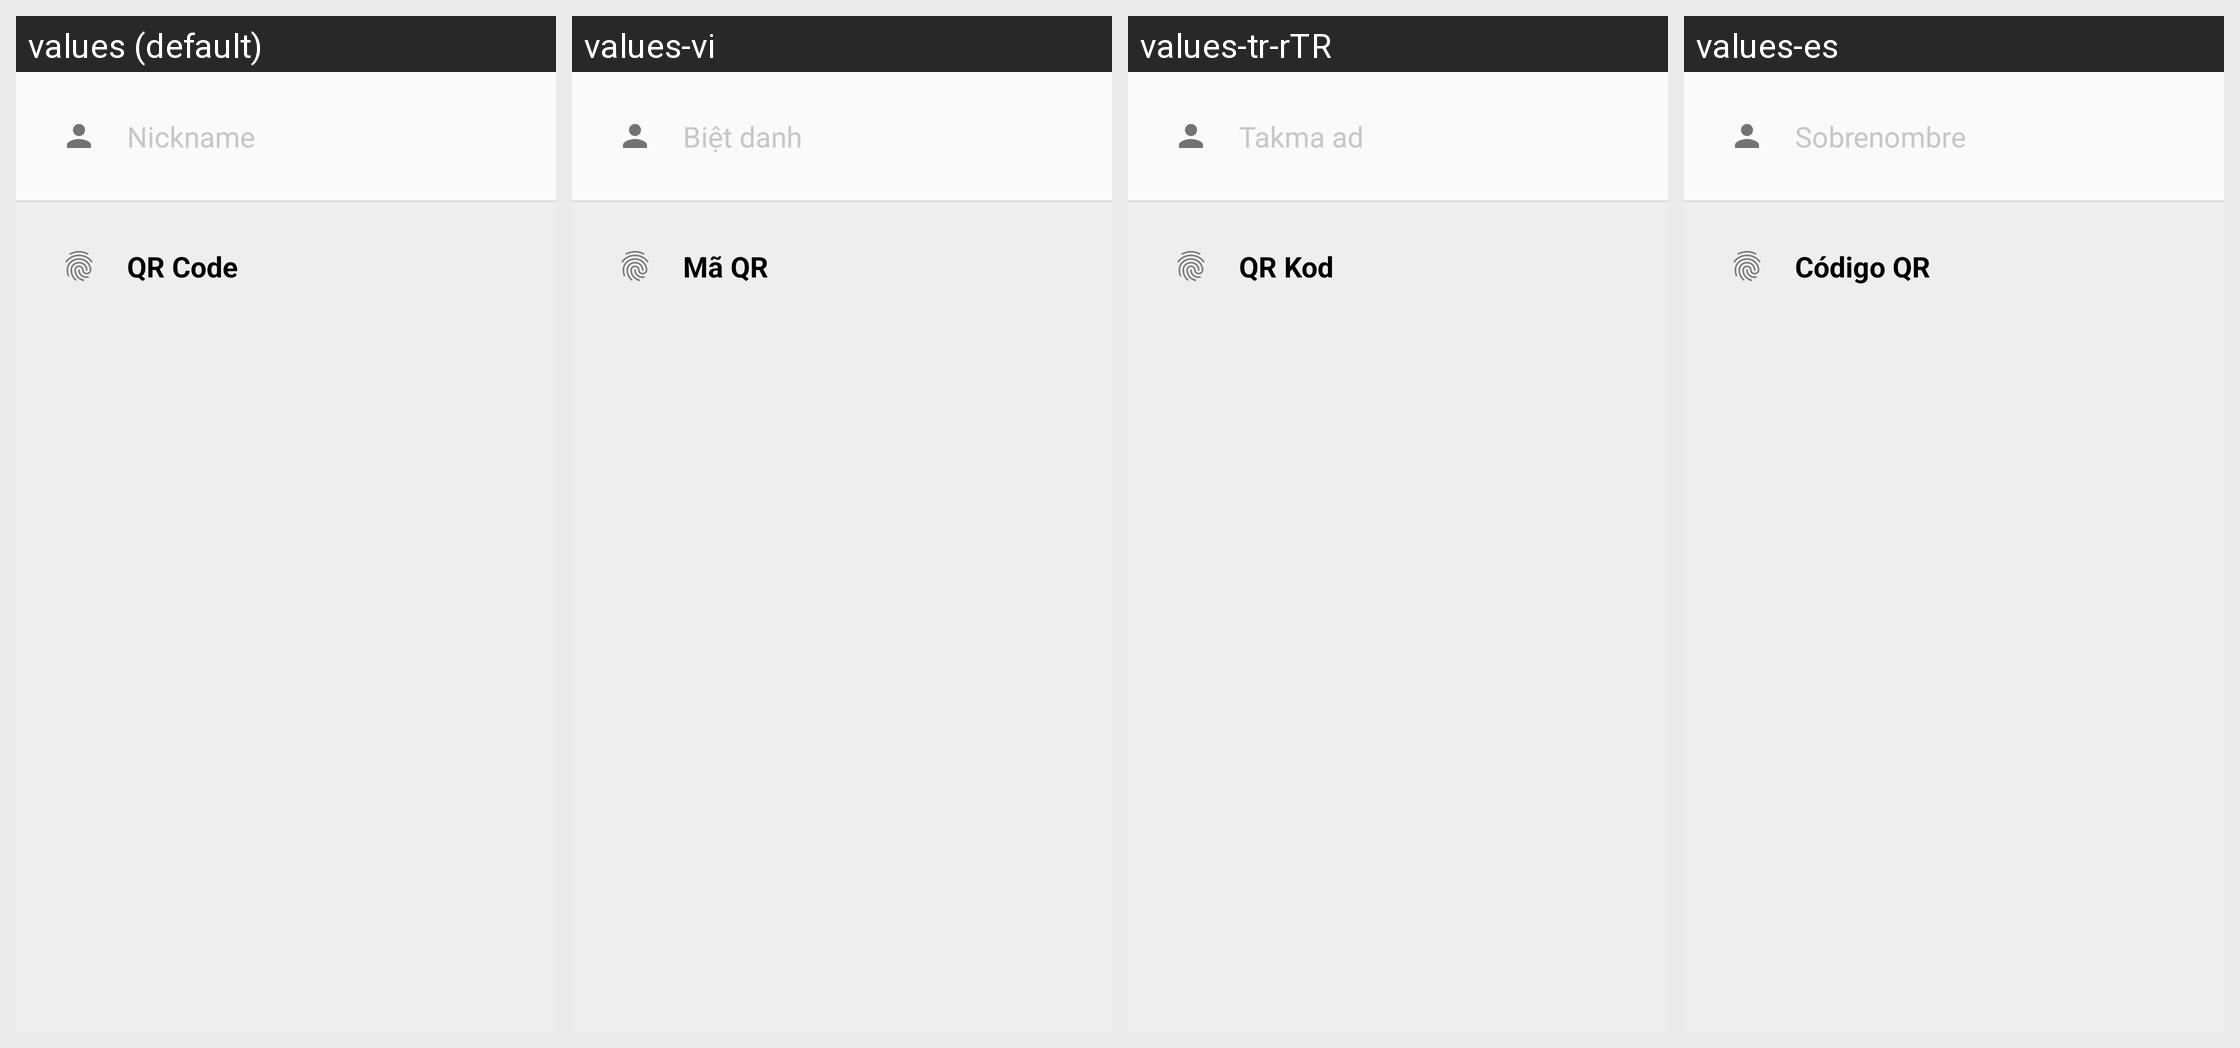

The Android screen above is rendered under several locales of the same app. Produce the string resources it draws, with the default and per-locale values.
Android screen res/layout/profile_fragment.xml rendered under 4 locales, left to right: values (default), values-vi, values-tr-rTR, values-es. Device: Nexus 5 (rendered at 1080×1920; each locale shown at half size, 540×960, under a caption strip naming it); theme AppTheme.
Other locales in the repository, not shown: values-ar, values-ru-rRU, values-th, values-zh-rCN.
Strings drawn on this screen, with the default value and each locale's value (text and hints the layout hard-codes, and strings that could not be matched under every locale, appear in the picture but are not listed):

pseudonym_title
  values: Nickname
  values-vi: Biệt danh
  values-tr-rTR: Takma ad
  values-es: Sobrenombre

qr_title
  values: QR Code
  values-vi: Mã QR
  values-tr-rTR: QR Kod
  values-es: Código QR
